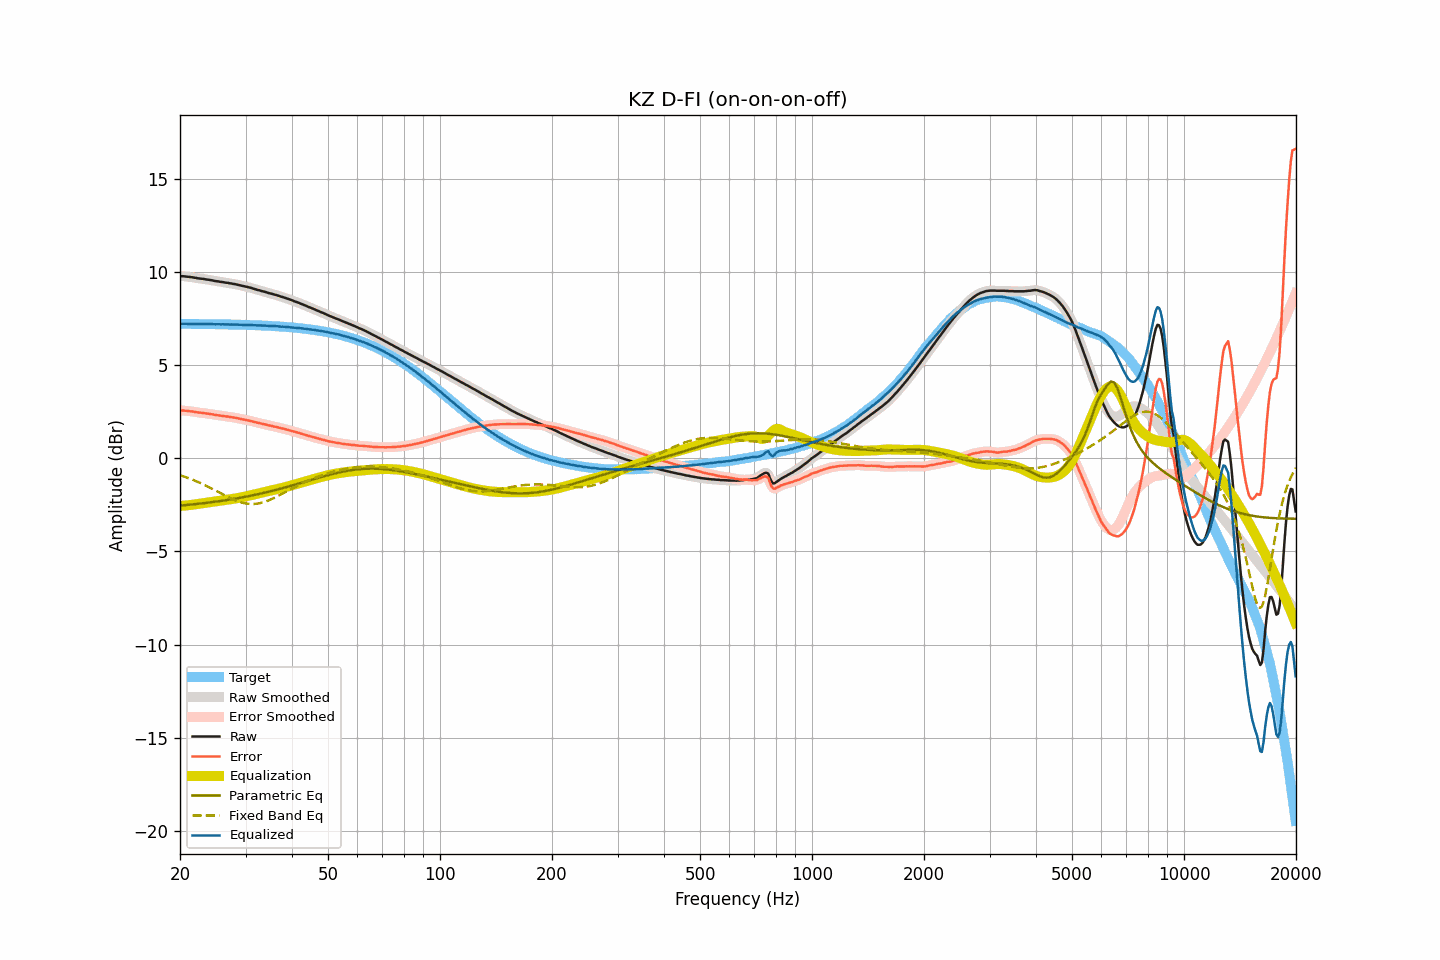

The data file committed next to this chart (first rows):
frequency, raw, smoothed, error, error_smoothed, equalization, parametric_eq, fixed_band_eq, equalized_raw, equalized_smoothed, target
20.00, 9.76, 9.76, 2.56, 2.56, -2.56, -2.55, -0.92, 7.20, 7.20, 7.21
20.20, 9.76, 9.76, 2.56, 2.56, -2.56, -2.54, -0.94, 7.20, 7.20, 7.20
20.40, 9.76, 9.76, 2.56, 2.55, -2.55, -2.53, -0.97, 7.21, 7.21, 7.20
20.61, 9.75, 9.75, 2.55, 2.55, -2.54, -2.52, -1.00, 7.21, 7.21, 7.20
20.81, 9.74, 9.74, 2.54, 2.54, -2.54, -2.51, -1.03, 7.20, 7.21, 7.20
21.02, 9.73, 9.73, 2.53, 2.53, -2.53, -2.51, -1.06, 7.20, 7.20, 7.20
21.23, 9.72, 9.72, 2.52, 2.52, -2.52, -2.50, -1.10, 7.20, 7.20, 7.20
21.44, 9.71, 9.71, 2.51, 2.51, -2.51, -2.49, -1.13, 7.20, 7.20, 7.20
21.66, 9.70, 9.70, 2.50, 2.50, -2.50, -2.48, -1.16, 7.20, 7.20, 7.20
21.87, 9.68, 9.68, 2.48, 2.48, -2.48, -2.47, -1.20, 7.20, 7.20, 7.20
22.09, 9.67, 9.67, 2.47, 2.47, -2.47, -2.46, -1.23, 7.20, 7.20, 7.20
22.31, 9.65, 9.65, 2.45, 2.46, -2.46, -2.45, -1.27, 7.19, 7.19, 7.20
22.54, 9.64, 9.64, 2.44, 2.44, -2.45, -2.44, -1.31, 7.19, 7.19, 7.20
22.76, 9.63, 9.63, 2.44, 2.44, -2.44, -2.43, -1.35, 7.19, 7.20, 7.20
22.99, 9.62, 9.62, 2.43, 2.43, -2.42, -2.42, -1.39, 7.20, 7.20, 7.19
23.22, 9.61, 9.61, 2.42, 2.41, -2.41, -2.41, -1.43, 7.20, 7.19, 7.19
23.45, 9.59, 9.60, 2.40, 2.40, -2.40, -2.40, -1.47, 7.19, 7.19, 7.19
23.69, 9.58, 9.58, 2.39, 2.39, -2.39, -2.39, -1.51, 7.19, 7.19, 7.19
23.92, 9.57, 9.57, 2.38, 2.38, -2.38, -2.38, -1.56, 7.19, 7.19, 7.19
24.16, 9.55, 9.55, 2.36, 2.37, -2.36, -2.37, -1.60, 7.19, 7.19, 7.19
24.40, 9.54, 9.54, 2.35, 2.35, -2.35, -2.36, -1.64, 7.19, 7.19, 7.19
24.65, 9.52, 9.52, 2.33, 2.33, -2.33, -2.35, -1.69, 7.19, 7.18, 7.19
24.89, 9.50, 9.51, 2.32, 2.32, -2.32, -2.34, -1.73, 7.18, 7.18, 7.19
25.14, 9.49, 9.49, 2.31, 2.31, -2.31, -2.32, -1.78, 7.18, 7.18, 7.18
25.39, 9.48, 9.48, 2.30, 2.29, -2.30, -2.31, -1.82, 7.19, 7.18, 7.18
25.65, 9.46, 9.46, 2.28, 2.28, -2.28, -2.30, -1.87, 7.18, 7.18, 7.18
25.91, 9.45, 9.45, 2.27, 2.27, -2.27, -2.29, -1.92, 7.18, 7.18, 7.18
26.16, 9.44, 9.44, 2.26, 2.26, -2.26, -2.27, -1.96, 7.18, 7.18, 7.18
26.43, 9.42, 9.43, 2.24, 2.25, -2.25, -2.26, -2.01, 7.17, 7.18, 7.18
26.69, 9.41, 9.41, 2.24, 2.24, -2.24, -2.25, -2.05, 7.17, 7.17, 7.17
26.96, 9.40, 9.40, 2.23, 2.22, -2.22, -2.24, -2.09, 7.18, 7.17, 7.17
27.23, 9.38, 9.38, 2.21, 2.21, -2.21, -2.22, -2.13, 7.17, 7.17, 7.17
27.50, 9.37, 9.37, 2.20, 2.20, -2.20, -2.21, -2.18, 7.17, 7.17, 7.17
27.77, 9.35, 9.35, 2.18, 2.19, -2.19, -2.19, -2.21, 7.16, 7.17, 7.17
28.05, 9.34, 9.34, 2.18, 2.17, -2.17, -2.18, -2.25, 7.17, 7.17, 7.17
28.33, 9.32, 9.32, 2.16, 2.16, -2.16, -2.16, -2.28, 7.17, 7.16, 7.16
28.62, 9.30, 9.30, 2.14, 2.14, -2.14, -2.15, -2.32, 7.16, 7.16, 7.16
28.90, 9.28, 9.28, 2.12, 2.12, -2.12, -2.13, -2.35, 7.16, 7.16, 7.16
29.19, 9.26, 9.26, 2.10, 2.10, -2.11, -2.12, -2.37, 7.15, 7.15, 7.16
29.48, 9.24, 9.24, 2.09, 2.09, -2.09, -2.10, -2.40, 7.15, 7.15, 7.15
29.78, 9.22, 9.22, 2.07, 2.07, -2.07, -2.08, -2.42, 7.15, 7.15, 7.15
30.08, 9.20, 9.20, 2.05, 2.05, -2.05, -2.07, -2.43, 7.15, 7.15, 7.15
30.38, 9.18, 9.18, 2.03, 2.04, -2.03, -2.05, -2.45, 7.15, 7.15, 7.15
30.68, 9.16, 9.16, 2.02, 2.02, -2.01, -2.03, -2.45, 7.15, 7.15, 7.14
30.99, 9.14, 9.14, 2.00, 2.00, -1.99, -2.02, -2.46, 7.15, 7.14, 7.14
31.30, 9.11, 9.11, 1.97, 1.97, -1.97, -2.00, -2.46, 7.14, 7.14, 7.14
31.61, 9.08, 9.08, 1.95, 1.95, -1.95, -1.98, -2.46, 7.13, 7.13, 7.13
31.93, 9.06, 9.06, 1.93, 1.93, -1.93, -1.96, -2.45, 7.13, 7.13, 7.13
32.24, 9.03, 9.03, 1.90, 1.91, -1.91, -1.94, -2.44, 7.12, 7.13, 7.13
32.57, 9.01, 9.01, 1.89, 1.89, -1.89, -1.92, -2.43, 7.12, 7.12, 7.12
32.89, 8.99, 8.99, 1.87, 1.87, -1.87, -1.91, -2.41, 7.12, 7.12, 7.12
33.22, 8.96, 8.96, 1.84, 1.85, -1.85, -1.89, -2.39, 7.11, 7.12, 7.12
33.55, 8.94, 8.94, 1.83, 1.83, -1.83, -1.87, -2.36, 7.11, 7.12, 7.11
33.89, 8.92, 8.92, 1.81, 1.81, -1.81, -1.85, -2.33, 7.11, 7.11, 7.11
34.23, 8.89, 8.89, 1.79, 1.79, -1.79, -1.83, -2.30, 7.10, 7.10, 7.10
34.57, 8.86, 8.87, 1.76, 1.77, -1.77, -1.80, -2.27, 7.09, 7.10, 7.10
34.92, 8.84, 8.84, 1.75, 1.74, -1.75, -1.78, -2.24, 7.09, 7.09, 7.10
35.27, 8.82, 8.82, 1.73, 1.73, -1.73, -1.76, -2.20, 7.09, 7.09, 7.09
35.62, 8.79, 8.80, 1.70, 1.71, -1.71, -1.74, -2.16, 7.08, 7.09, 7.09
35.97, 8.77, 8.77, 1.69, 1.69, -1.69, -1.72, -2.12, 7.08, 7.08, 7.08
... 635 more rows
